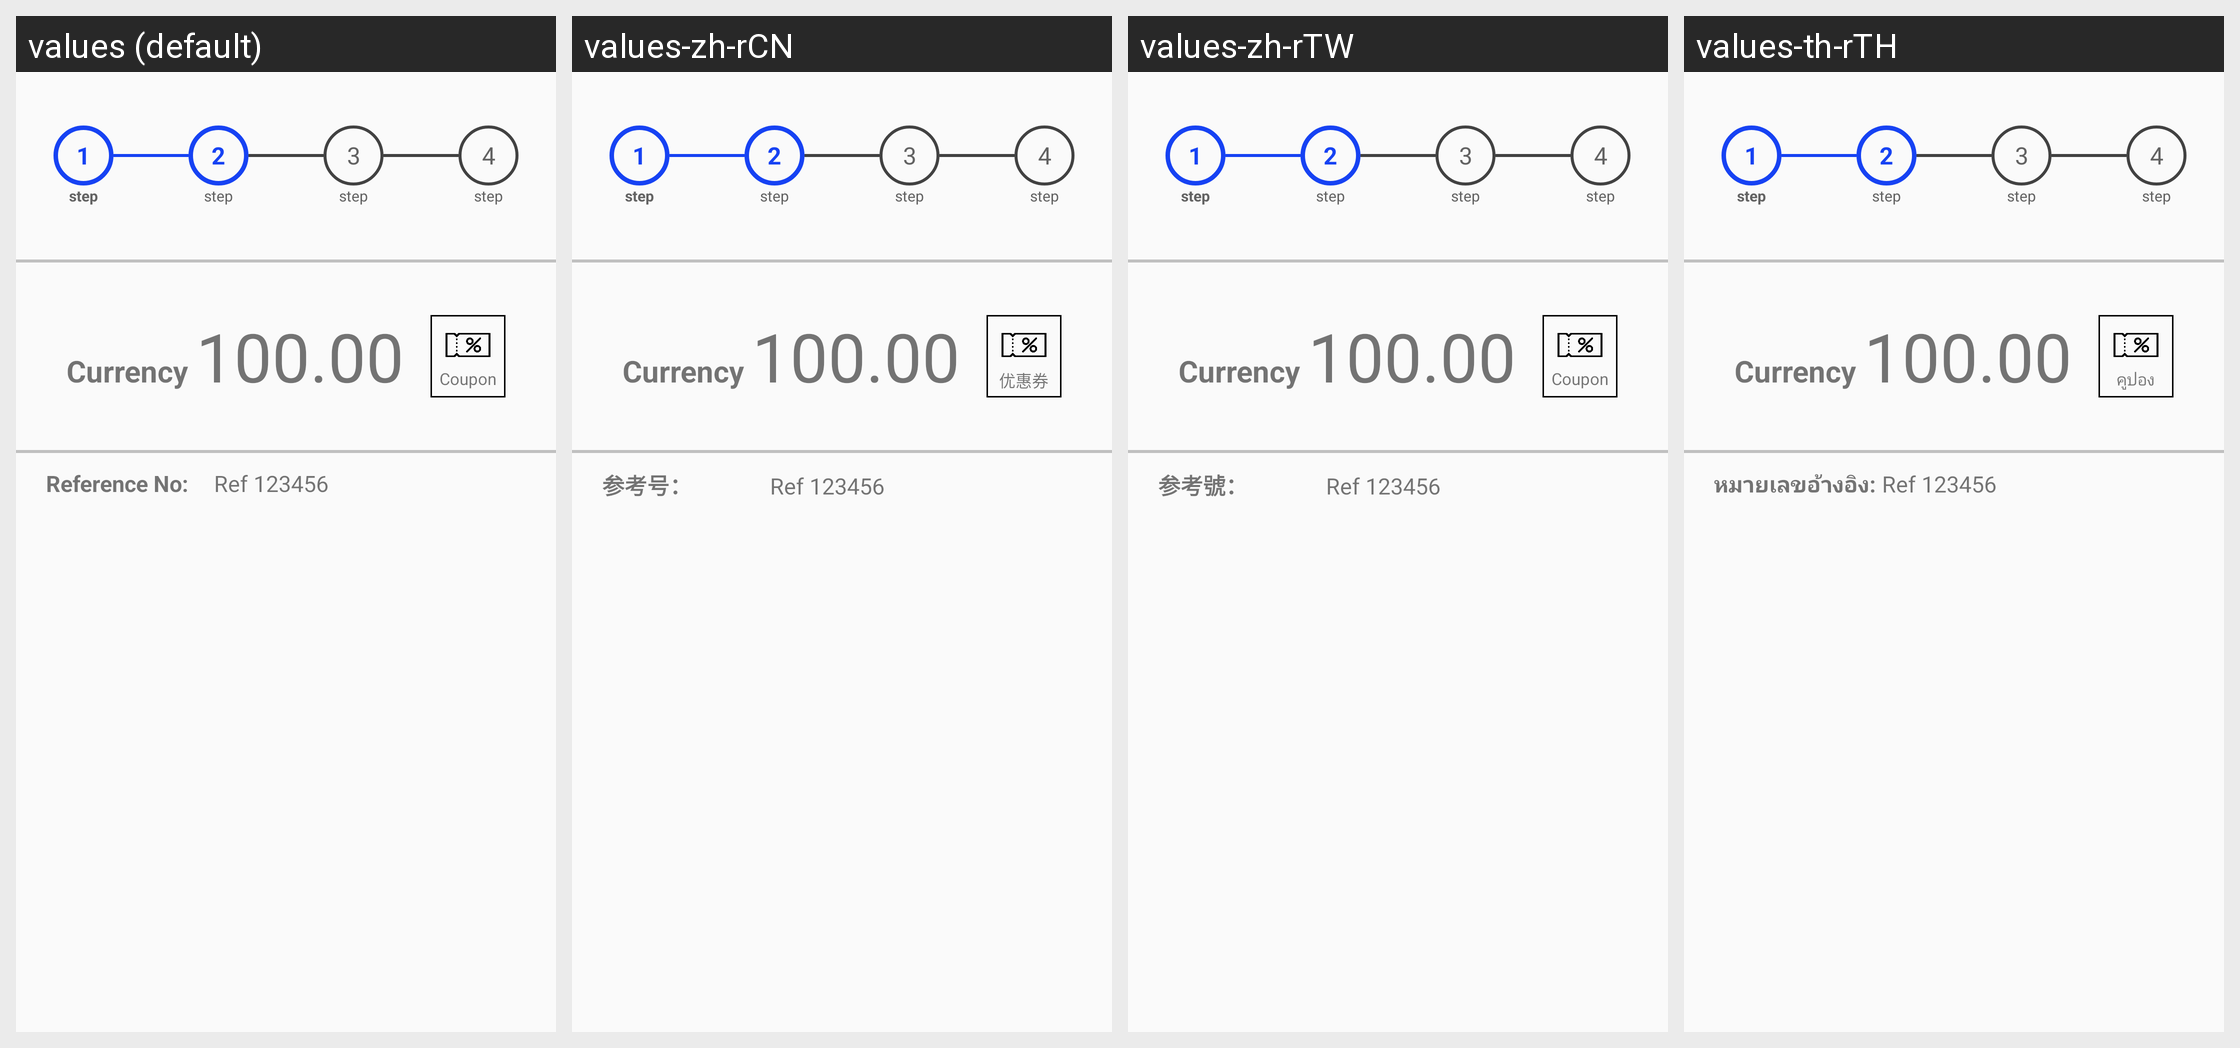

The same Android screen rendered under several of its app's locales, left to right. List the strings drawn on it with the default value and each locale's translation.
Android screen res/layout/activity_qrpayment_2.xml rendered under 4 locales, left to right: values (default), values-zh-rCN, values-zh-rTW, values-th-rTH. Device: Nexus 5 (rendered at 1080×1920; each locale shown at half size, 540×960, under a caption strip naming it); theme AppTheme.
Strings drawn on this screen, with the default value and each locale's value (text and hints the layout hard-codes, and strings that could not be matched under every locale, appear in the picture but are not listed):

coupon
  values: Coupon
  values-zh-rCN: 优惠券
  values-zh-rTW: Coupon  [not translated; the default value is used]
  values-th-rTH: คูปอง

pay_ref_no
  values: Reference No:
  values-zh-rCN: 参考号： 
  values-zh-rTW: 参考號： 
  values-th-rTH: หมายเลขอ้างอิง:
